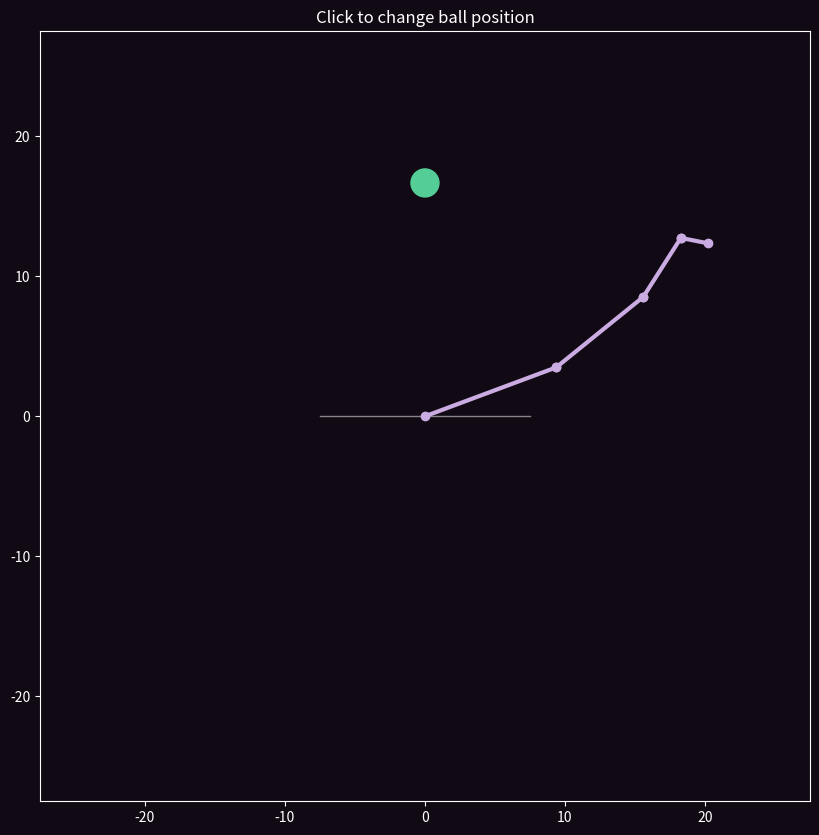

Reproduce this figure in Python.
"""
多段机械臂粒子群优化（PSO）仿真程序，函数式编程
该程序使用粒子群算法优化机械臂关节角度，使末端执行器到达目标位置
包含交互式可视化界面，用户可点击调整目标位置
"""

import numpy as np
import matplotlib.pyplot as plt
from matplotlib.patches import Polygon, Rectangle, Circle, Arrow
from matplotlib.widgets import Slider
from matplotlib.animation import FuncAnimation

import time

def fitness(lengths, xg, yg, theta):
    """
    计算适应度函数（目标函数）
    适应度值定义为末端执行器位置与目标位置之间的欧氏距离平方
    
    参数:
        lengths: 各段机械臂长度数组
        xg, yg: 目标位置的x,y坐标
        theta: 各关节角度数组
    
    返回:
        res: 适应度值数组（每个粒子的适应度）
    """
    # 计算末端执行器位置：各段向量和
    x = np.sum(lengths * np.cos(theta), axis=1)
    y = np.sum(lengths * np.sin(theta), axis=1)
    # 计算与目标位置的欧氏距离平方
    res = (x - xg)**2 + (y - yg)**2
    return res


def pso(lengths, xg, yg, num_particles=100, num_iterations=50, w=0.7, c1=1.5, c2=1.5):
    """
    粒子群优化算法（PSO）实现
    优化机械臂各关节角度，使末端执行器接近目标位置
    
    参数:
        lengths: 各段机械臂长度数组
        xg, yg: 目标位置坐标
        num_particles: 粒子数量
        num_iterations: 迭代次数
        w: 惯性权重
        c1: 个体学习因子
        c2: 社会学习因子
    
    返回:
        global_best_position: 全局最优解（最优关节角度）
    """
    # T1 = time.perf_counter()

    num_dimensions = len(lengths)  # 优化维度 = 关节数量
    # 定义搜索空间边界：每个关节角度在[0, 2π]范围内
    bounds = np.array([[0, 2*np.pi]] * len(lengths))
    
    # 初始化粒子位置和速度
    positions = np.random.uniform(bounds[:, 0], bounds[:, 1], (num_particles, num_dimensions))
    velocities = np.zeros((num_particles, num_dimensions))
    
    # 初始化个体最优位置和适应度值
    personal_best_positions = positions.copy()
    personal_best_scores = fitness(lengths, xg, yg, positions)
    
    # 初始化全局最优位置
    global_best_idx = np.argmin(personal_best_scores)
    global_best_position = personal_best_positions[global_best_idx].copy()
    
    # PSO主循环
    for _ in range(num_iterations):
        # 生成随机数用于速度更新
        r1 = np.random.rand(num_particles, num_dimensions)
        r2 = np.random.rand(num_particles, num_dimensions)
        
        # 更新粒子速度（标准PSO速度更新公式）
        velocities = (
            w * velocities  # 惯性部分
            + c1 * r1 * (personal_best_positions - positions)  # 认知部分（个体经验）
            + c2 * r2 * (global_best_position - positions)  # 社会部分（群体经验）
        )
        
        # 更新粒子位置
        positions += velocities
        # 限制位置在边界内
        positions = np.clip(positions, bounds[:, 0], bounds[:, 1])
        
        # 计算当前适应度值
        scores = fitness(lengths, xg, yg, positions)
        
        # 更新个体最优位置
        mask = scores < personal_best_scores
        personal_best_scores[mask] = scores[mask]
        personal_best_positions[mask] = positions[mask]
        
        # 更新全局最优位置
        best_idx = np.argmin(personal_best_scores)
        if personal_best_scores[best_idx] < fitness(lengths, xg, yg, global_best_position.reshape(1, -1))[0]:
            global_best_position = personal_best_positions[best_idx].copy()
        
    # T2 =time.perf_counter()
    # print('程序运行时间:%s毫秒' % ((T2 - T1)*1000))
    return global_best_position  # 返回全局最优解


def update(frame, ball, ball_pos, lines, lengths, theta, a=5):
    """
    动画更新函数，每帧更新机械臂姿态和球的位置
    
    参数:
        frame: 动画帧数（未使用）
        ball: 目标球对象
        ball_pos: 目标球位置
        lines: 机械臂线段对象列表
        lengths: 机械臂各段长度
        theta: 目标关节角度
        a: 动画插值平滑参数
    
    返回:
        更新的图形对象列表
    """
    x, y = 0, 0  # 机械臂起始点（原点）
    
    # 使用全局变量实现动画插值
    global perc
    global temp_theta
    
    # 更新插值百分比（实现平滑过渡）
    perc += (1 - perc)/a
    # 计算角度增量（考虑角度循环）
    delta = (theta - prev_theta + np.pi) % (2*np.pi) - np.pi
    # 计算插值后的角度
    temp_theta[:] = (prev_theta + perc * delta) % (2*np.pi)
    
    # 更新每段机械臂的位置
    for i, line in enumerate(lines):
        # 计算当前段的末端位置
        next_x = x + lengths[i] * np.cos(temp_theta[i])
        next_y = y + lengths[i] * np.sin(temp_theta[i])
        
        # 更新线段位置
        line.set_xdata([x, next_x])
        line.set_ydata([y, next_y])
        
        # 更新起点为当前段末端，用于下一段计算
        x, y = next_x, next_y
    
    # 更新目标球位置
    ball.set_center(([ball_pos[0]], [ball_pos[1]]))
    
    # 返回需要重绘的对象
    return (*lines, ball,)


def on_click(event, axes, ball_pos, theta):
    """
    鼠标点击事件处理函数
    用户点击时更新目标位置并重新计算最优关节角度
    
    参数:
        event: 鼠标事件对象
        axes: 绘图坐标轴对象
        ball_pos: 目标球位置数组
        theta: 关节角度数组
    """
    # 确保点击在坐标轴范围内
    if event.inaxes is None or event.inaxes != axes:
        return
    
    # 使用全局变量
    global perc
    global prev_theta
    
    # 保存当前角度作为动画起始角度
    prev_theta[:] = theta
    # 重置插值百分比
    perc = 0
    
    # 更新目标球位置
    ball_pos[0] = event.xdata
    ball_pos[1] = event.ydata
    
    # 使用PSO算法计算新的最优关节角度
    theta[:] = pso(lengths, ball_pos[0], ball_pos[1])


# 主程序入口
if __name__ == '__main__':
    
    # 机械臂参数：各段长度
    lengths = np.array([10, 8, 5, 2])
    # 初始目标位置：在总长度的2/3高度处
    ball_pos = [0, sum(lengths)*2/3]

    # PSO算法参数
    a = 5  # 动画插值平滑参数
    num_particles = 200  # 粒子数量
    num_iterations = 100  # 迭代次数
    w = 0.7  # 惯性权重
    c1 = 1.5  # 个体学习因子
    c2 = 1.5  # 社会学习因子

    # 初始计算最优关节角度
    theta = pso(lengths, *ball_pos, num_particles, num_iterations, w, c1, c2)
    
    # 初始化全局变量
    prev_theta = np.zeros(len(lengths))  # 上一帧角度（用于动画插值）
    temp_theta = np.zeros(len(lengths))  # 插值角度
    perc = 0  # 插值百分比
    
    # 创建图形和坐标轴
    fig, ax = plt.subplots(figsize=(10, 10))
    ax.set_aspect('equal')  # 设置等比例坐标轴
    ax.set_title('Click to change ball position')  # 设置标题
    
    # 设置坐标轴范围（比机械臂总长度稍大）
    ax.set_xlim(-sum(lengths)*1.1, sum(lengths)*1.1)
    ax.set_ylim(-sum(lengths)*1.1, sum(lengths)*1.1)
    
    # 设置背景颜色（深色主题）
    fig.patch.set_facecolor('#110914')
    ax.set_facecolor('#110914')
    
    # 设置坐标轴和文本颜色为白色
    ax.title.set_color('white')
    ax.tick_params(colors='white')
    ax.spines['top'].set_color('white')
    ax.spines['bottom'].set_color('white')
    ax.spines['left'].set_color('white')
    ax.spines['right'].set_color('white')
    ax.xaxis.label.set_color('white')
    ax.yaxis.label.set_color('white')

    # 绘制地面线
    ground = ax.plot([-sum(lengths)*0.3, sum(lengths)*0.3], [0, 0], lw=1, c='white', alpha=0.5)[0]
    
    # 绘制初始机械臂
    x, y = 0, 0  # 起始点
    lines = []  # 存储线段对象的列表
    for i, length in enumerate(lengths):
        # 计算当前段末端位置
        next_x = x + length * np.cos(theta[i])
        next_y = y + length * np.sin(theta[i])
        
        # 绘制机械臂段（带关节圆点）
        line, = ax.plot([x, next_x], [y, next_y], 'o-', lw=3, c="#caace2")
        lines.append(line)
        
        # 更新起点为当前段末端
        x, y = next_x, next_y
    
    # 绘制目标球
    ball = Circle(ball_pos, 1, color="#55cd97")
    ax.add_patch(ball)
    
    # 创建动画（60FPS）
    ani = FuncAnimation(
        fig, 
        lambda f: update(f, ball, ball_pos, lines, lengths, theta, a), # XXX: 令人耳目一新的传递数据方式，函数式编程的特色
        interval=1000/60,  # 每帧间隔（毫秒）
        blit=True  # 使用blitting优化性能
    )
    
    # 绑定鼠标点击事件
    fig.canvas.mpl_connect('button_press_event', lambda e: on_click(e, ax, ball_pos, theta))
    
    # 显示图形
    plt.show()